The GitHub repository Yannickthomas0602/Yolo_projet_etude contains a labelled image folder "dataset_oiseaux" with 4 categories: balbuzard, cormoran, heron, mouette goeland. Examples follow, each with its label.

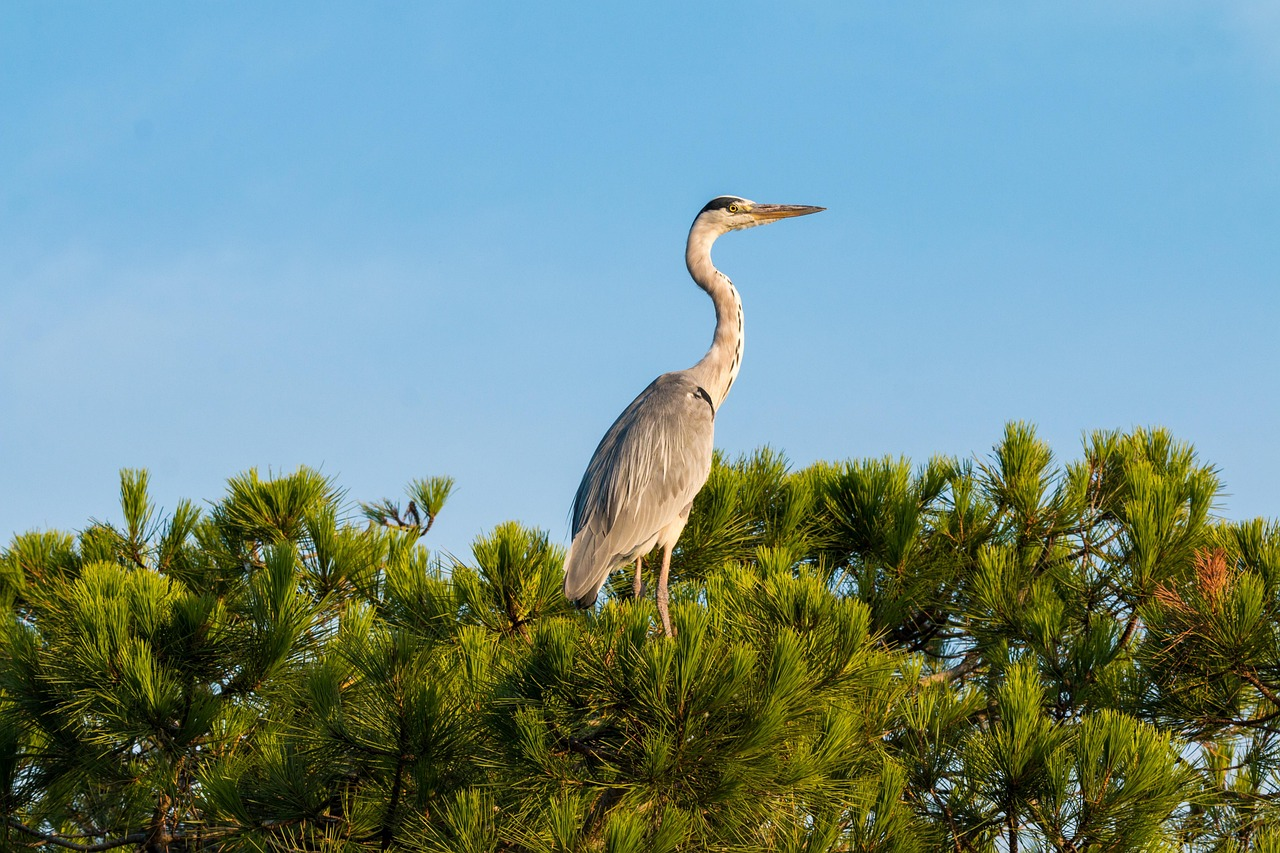
Label: heron

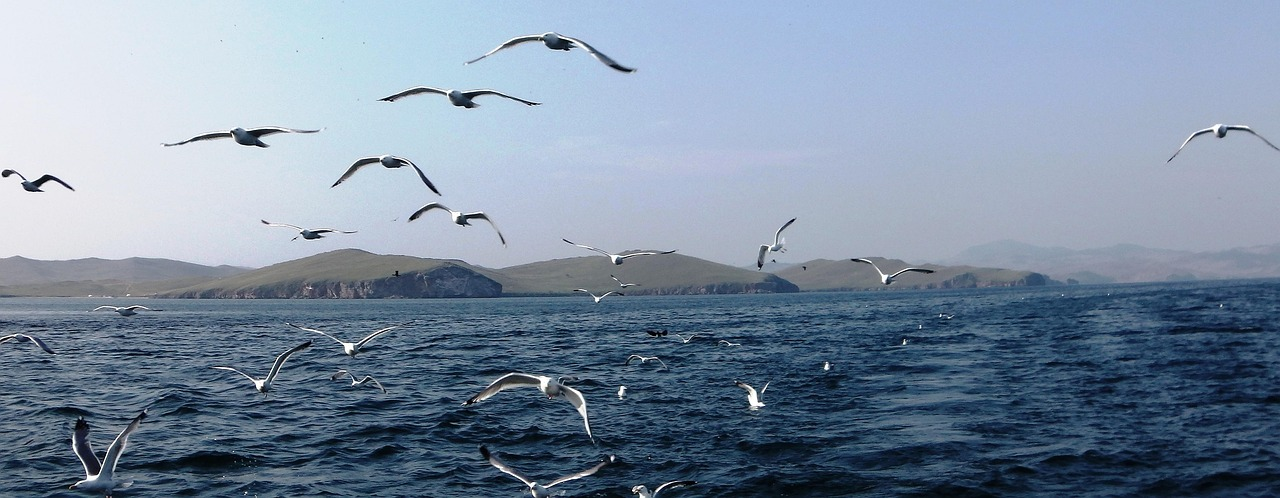
Label: mouette goeland

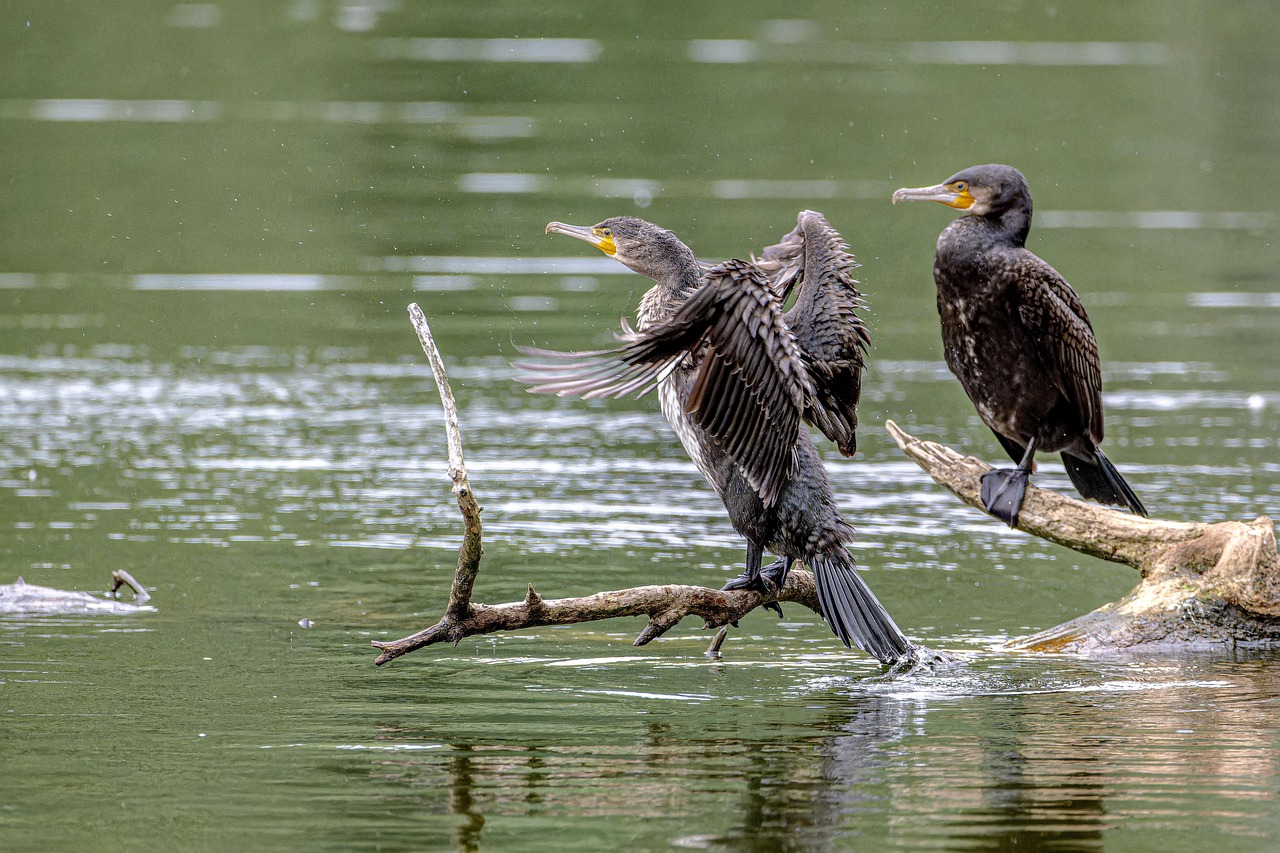
Label: cormoran

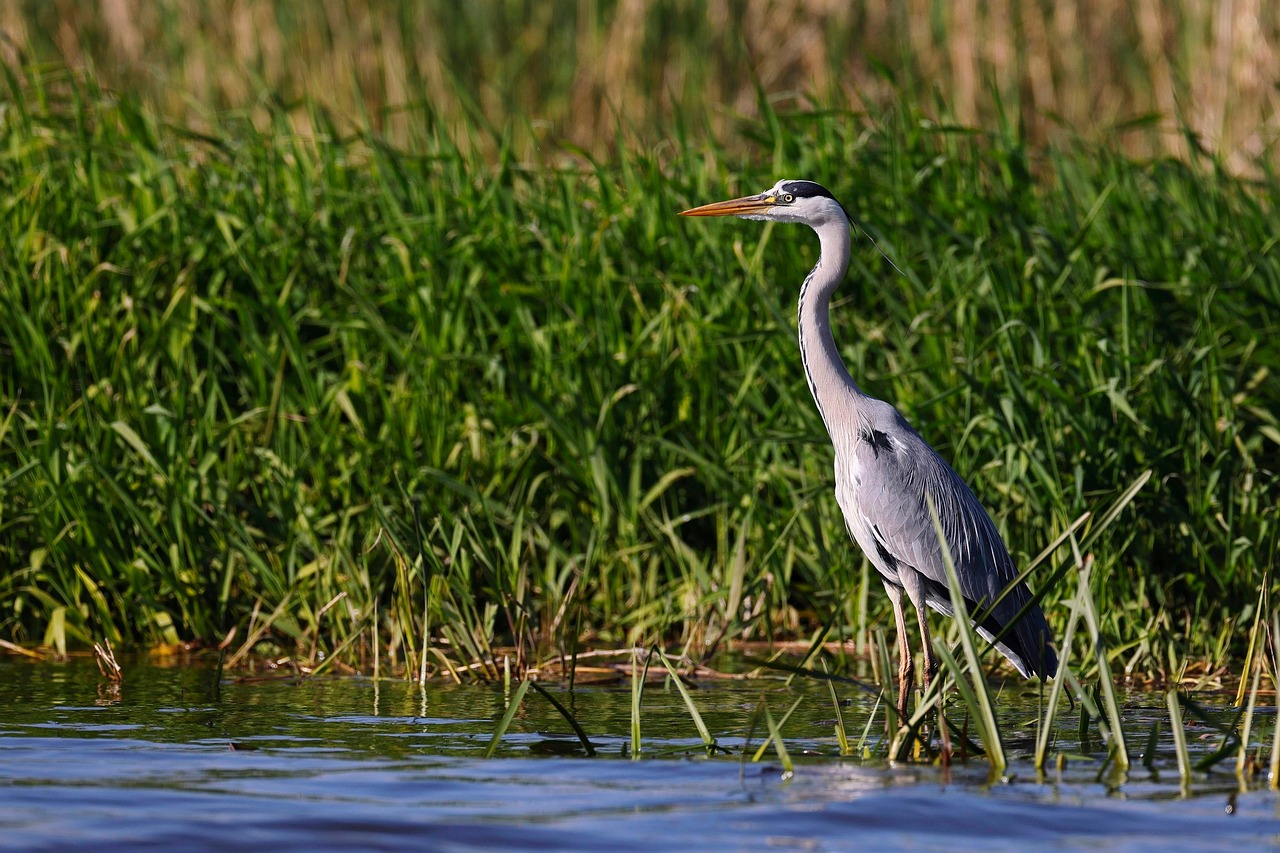
Label: heron

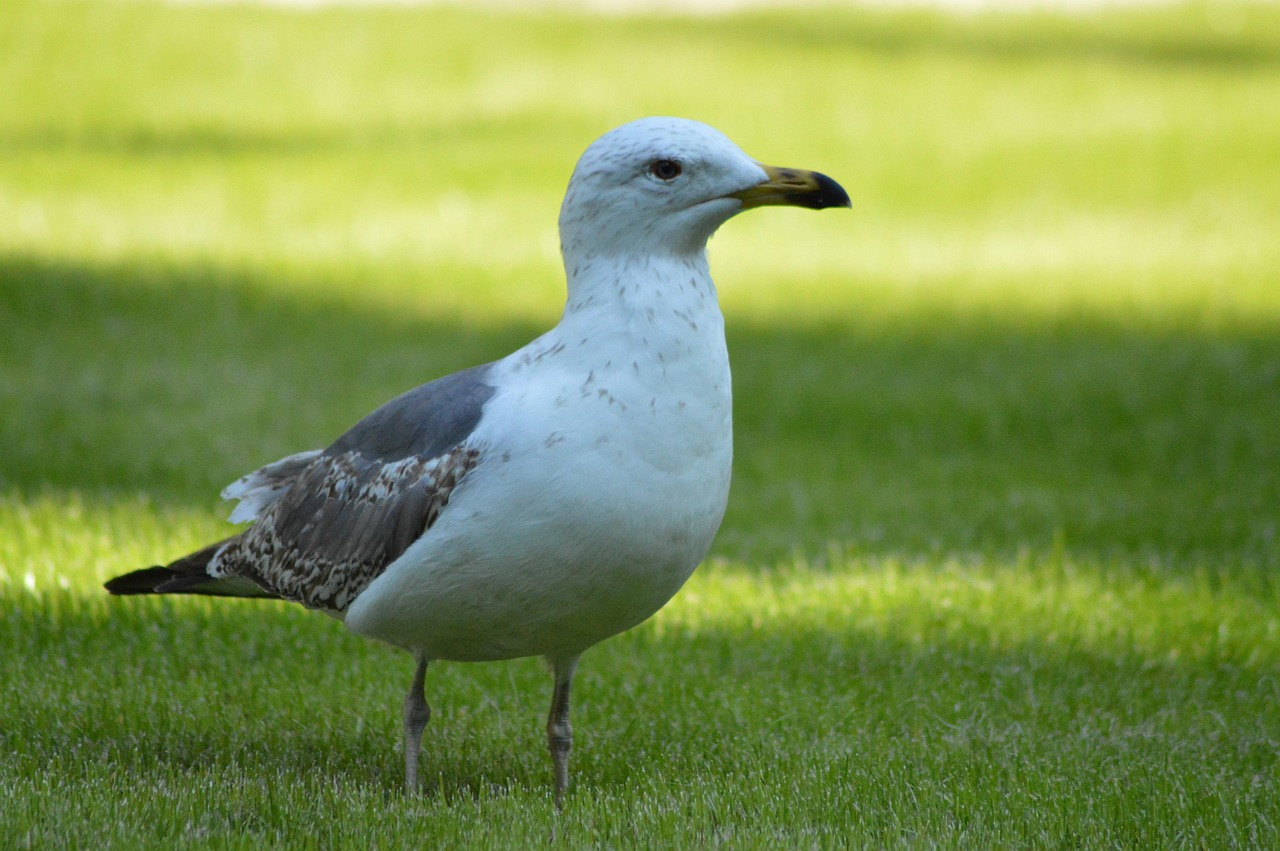
Label: mouette goeland

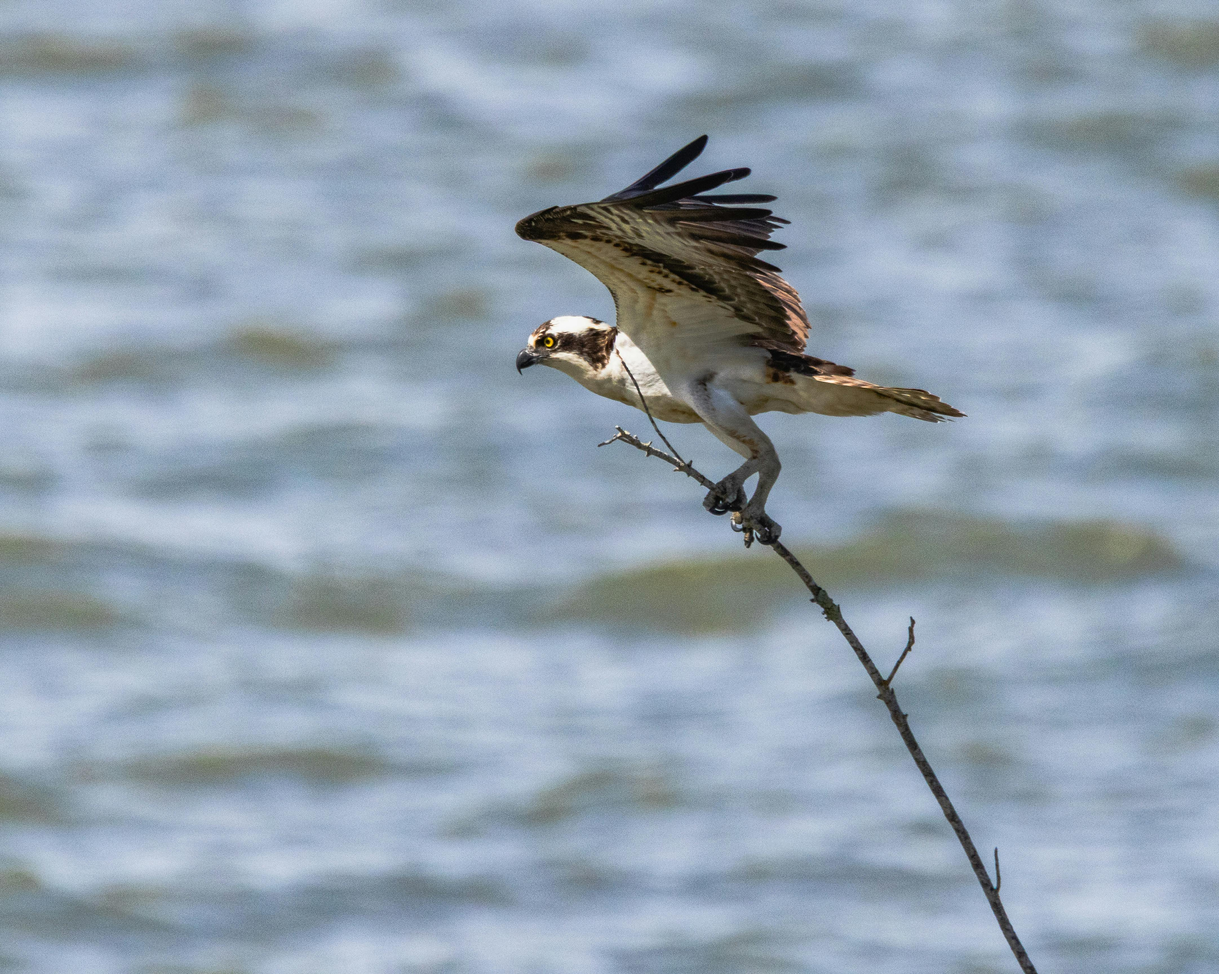
Label: balbuzard
